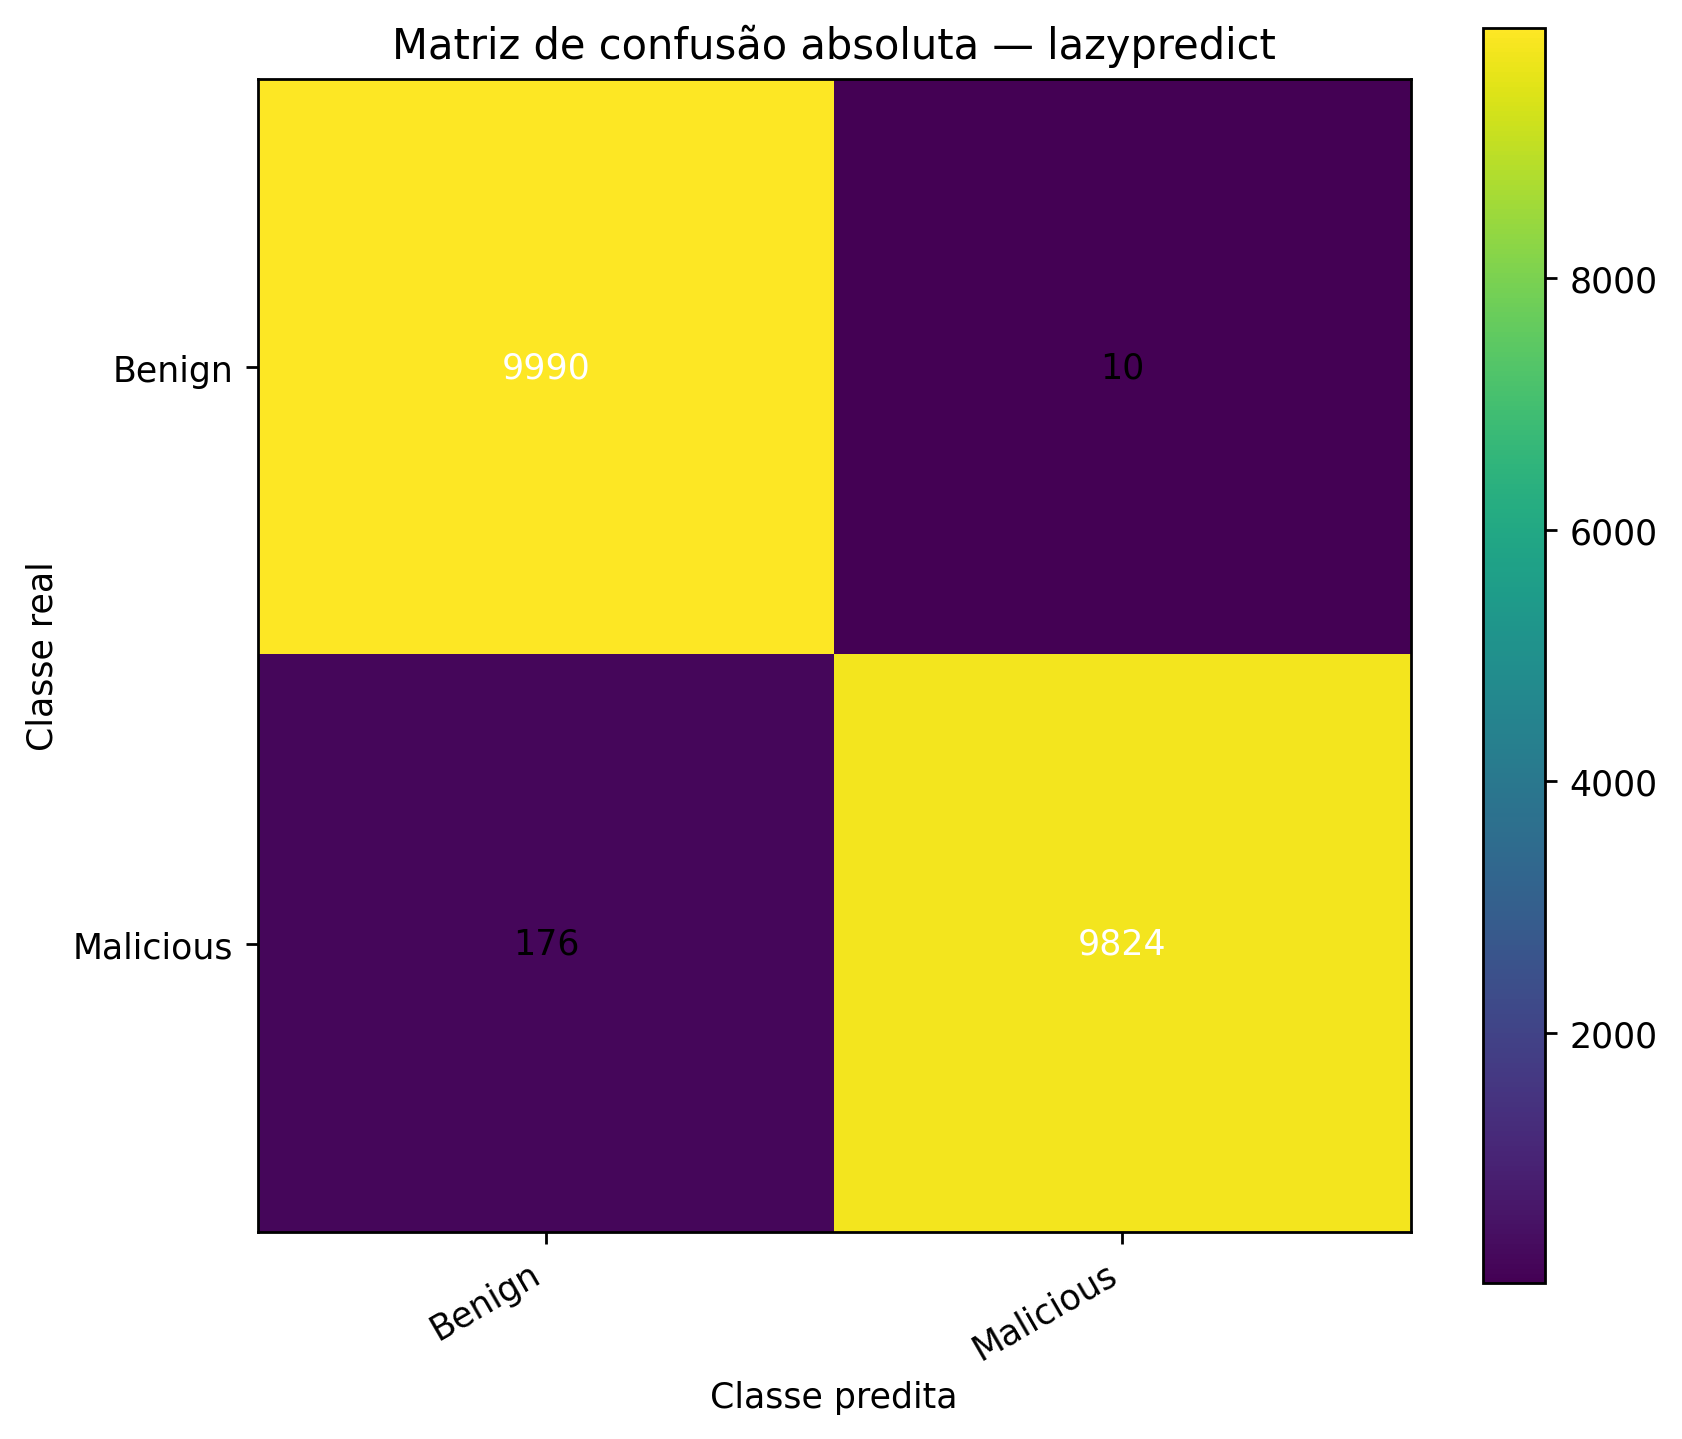

The data file committed next to this chart (first rows):
, Pred_Benign, Pred_Malicious
Real_Benign, 9990, 10
Real_Malicious, 176, 9824
